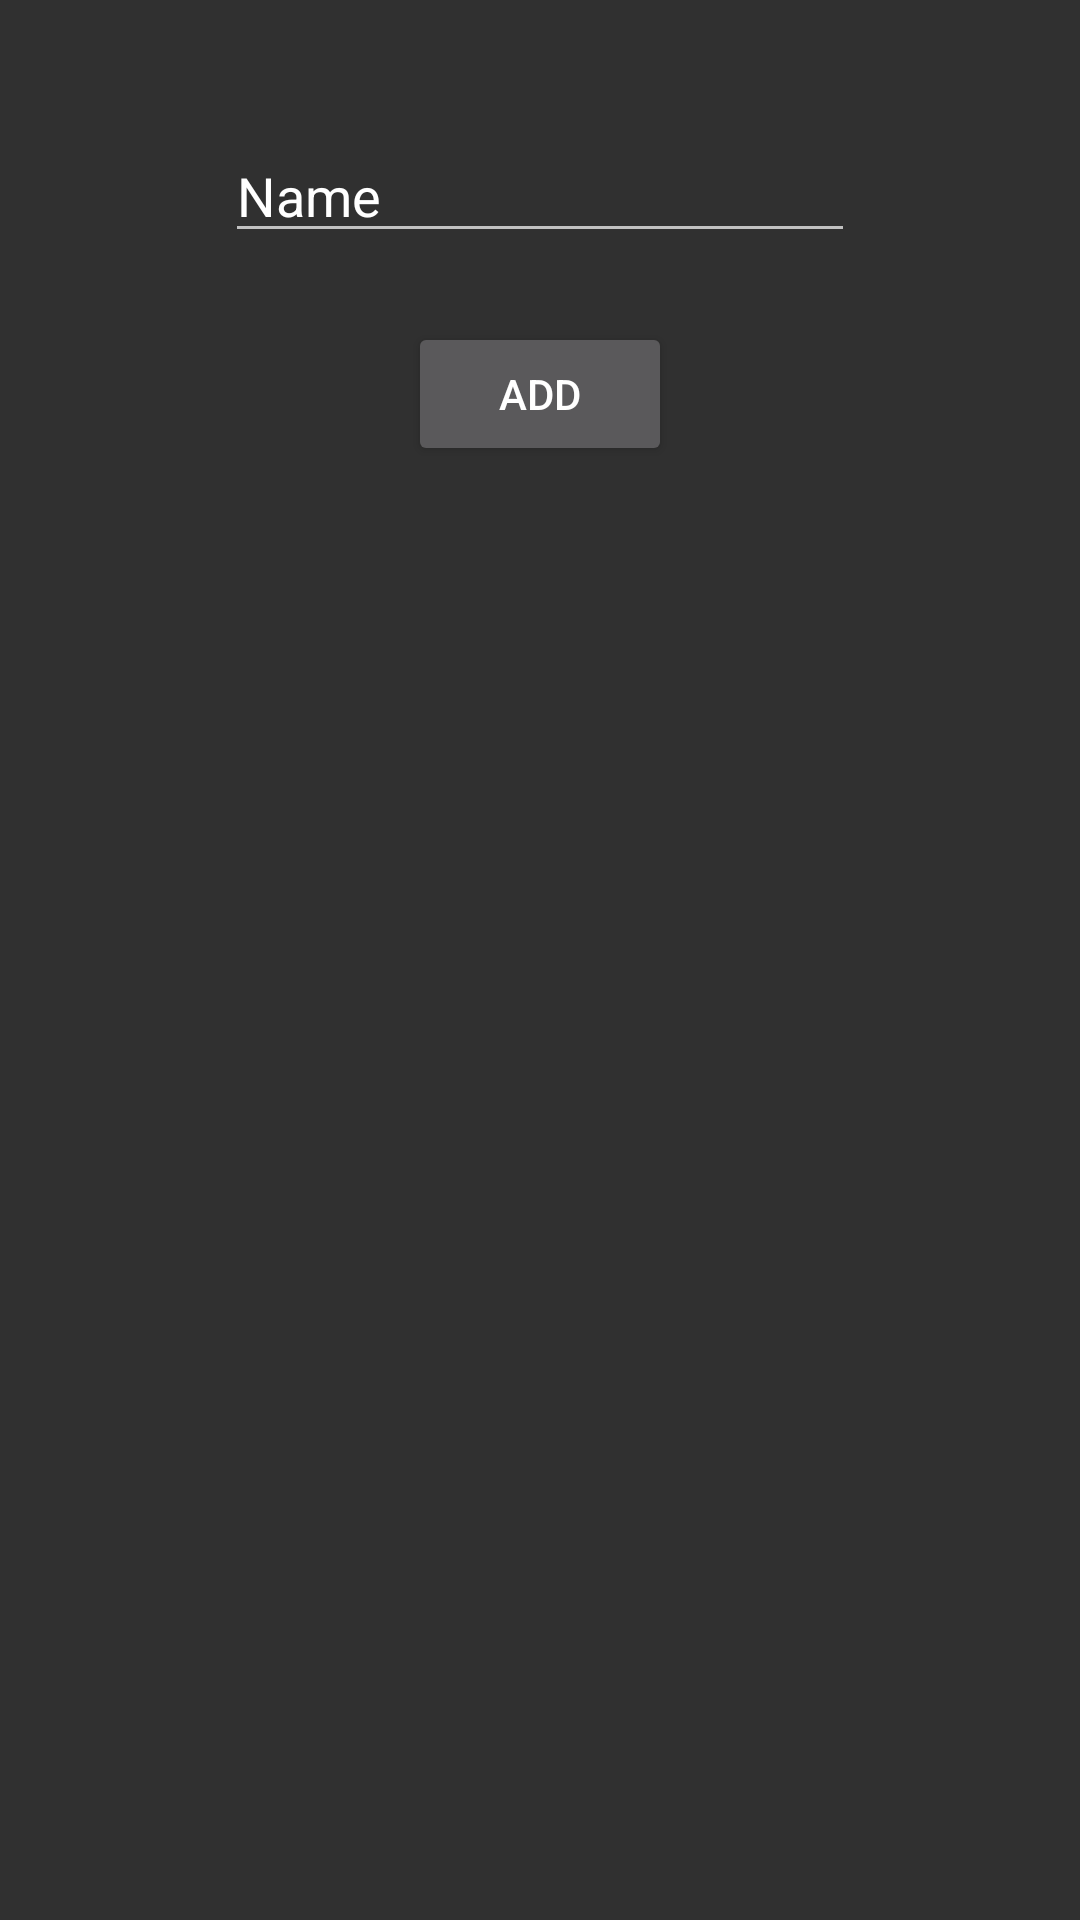

Here is an Android app screen rendered from its layout file. Give the layout XML and the strings, colors and styles it references.
<!-- AndroidManifest.xml: application theme AppTheme -->
<!-- res/layout/activity_add_contact.xml -->
<?xml version="1.0" encoding="utf-8"?>
<RelativeLayout xmlns:android="http://schemas.android.com/apk/res/android"
    xmlns:app="http://schemas.android.com/apk/res-auto"
    xmlns:tools="http://schemas.android.com/tools"
    android:layout_width="match_parent"
    android:layout_height="match_parent"
    tools:context="treichel.screensharingmobile.AddContactActivity">

    <EditText
        android:id="@+id/editText"
        android:layout_width="wrap_content"
        android:layout_height="wrap_content"
        android:layout_alignParentTop="true"
        android:layout_centerHorizontal="true"
        android:layout_marginTop="43dp"
        android:ems="10"
        android:inputType="textPersonName"
        android:text="Name" />

    <Button
        android:id="@+id/button2"
        android:layout_width="wrap_content"
        android:layout_height="wrap_content"
        android:layout_below="@+id/editText"
        android:layout_centerHorizontal="true"
        android:layout_marginTop="23dp"
        android:text="Add" />
</RelativeLayout>
<!-- resources referenced by this layout -->
<resources>
  <style name="AppTheme" parent="Theme.AppCompat">
          
          
      </style>
</resources>
